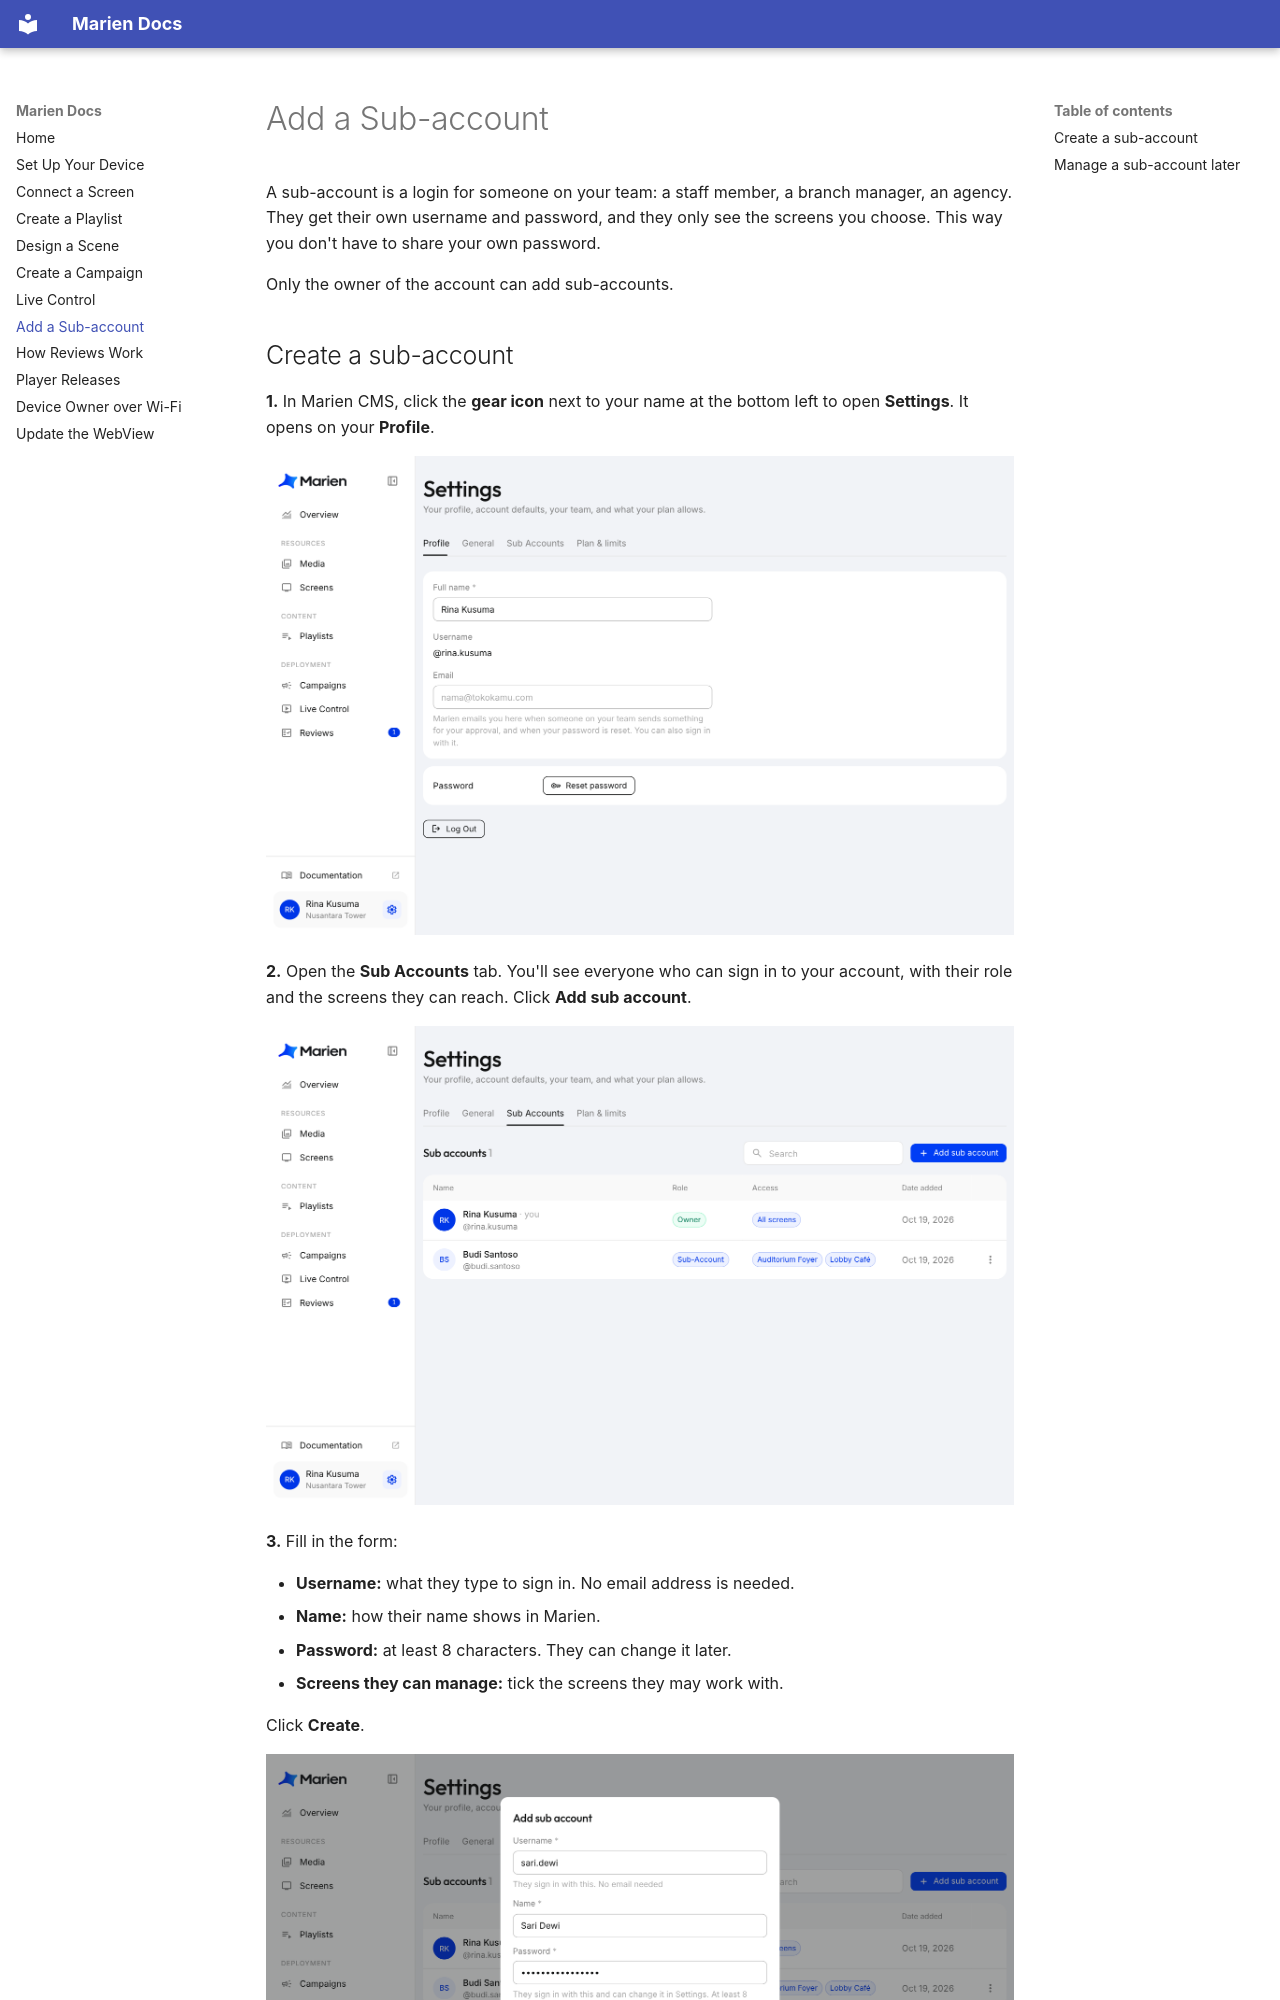

repository: Stratigo-Agency/marien-docs · page: adding-a-sub-account/index.html · generator: mkdocs

# Add a Sub-account

A sub-account is a login for someone on your team: a staff member, a branch manager, an agency. They get their own username and password, and they only see the screens you choose. This way you don't have to share your own password.

Only the owner of the account can add sub-accounts.
